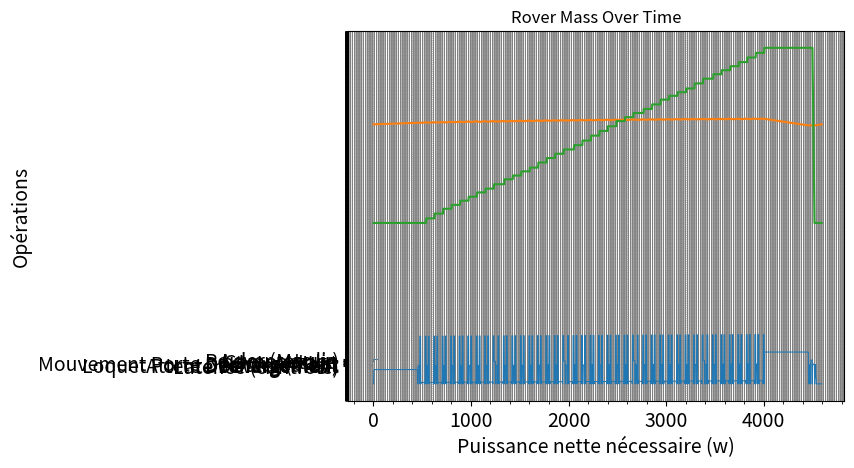

Reproduce this figure in Python.
import numpy as np
import matplotlib.pyplot as plt

opérations = {}
ope_t = {}

class opération:
    def __init__(self,name, time, puissance, cycle = True):
        self.name = name
        self.time= time
        self.puissance = puissance
        self.cycle = cycle
        self.compteur = 0
            
class rover:
    def __init__(self):
        self.drymass = 207
        self.mass = self.drymass
        self.cruise_speed = 0.1

        self.solar_power = 91.5

        self.gravity = 1.62

        self.opérations_list = []

        self.n_cycle = 40

        self.time = 0

        self.battery_E = 350000
        self.initial_E = self.battery_E

        self.control_consumption = 65


    def power_rouler(self, vitesse = 0.1):
        Fs = 1
        mu_regolithe = 0.5
        mass = self.mass
        eff_moteur = 0.9
        eff_worm_gear = 0.9

        P = mu_regolithe*self.gravity*mass*vitesse/(eff_moteur*eff_worm_gear)

        return P*Fs


    def add_cycle_opération(self, oper):
        self.opérations_list.append(oper)



Rover = rover()

latence = opération(name = 'Latence (contrôle)', time = 3, puissance = 0,cycle = False)

rouler_aller = opération(name = 'Rouler (aller)', time= 450, puissance = 0, cycle = False)

moulin = opération(name = 'Moulin', time= 15, puissance = 24)
Rover.add_cycle_opération(moulin)

lever_moulin = opération('Lever Moulin',time= 10, puissance = 67)
Rover.add_cycle_opération(lever_moulin)

attendre_déversement = opération(name = 'Attente Déversement', time=40, puissance  = 0)
Rover.add_cycle_opération(attendre_déversement)

descendre_moulin = opération(name = 'Lever Moulin', time= 10, puissance = lever_moulin.puissance)
Rover.add_cycle_opération(descendre_moulin)


compactage = opération(name = 'Compactage', time=15, puissance = 30, cycle =  False)

débloquer_porte = opération(name = 'Loquet Porte Déchargement', time= 5, puissance = 8.8, cycle = False)
ouvrir_rampe = opération('Mouvement Porte Déchargement', time= 10, puissance = 28, cycle = False)
déchargement = opération('Déchargement', time= 20, puissance = 25, cycle = False)
fermeture_rampe = opération('Mouvement Porte Déchargement', time= 10, puissance = 28, cycle = False)
bloquer_porte = opération(name = 'Loquet Porte Déchargement', time= 5, puissance = 8.8, cycle = False)

rouler_retour = opération('Rouler (retour)', 450, puissance = 0, cycle = False)


def effectuer_opération(operation,vitesse = 0.01):

    

    operation_start_time = Rover.time
    if operation == déchargement:
        charge = Rover.mass - Rover.drymass


    while operation.time > (Rover.time - operation_start_time):

        if operation == rouler_retour or operation == rouler_aller:
            vitesse = Rover.cruise_speed

        if operation == déchargement:
            Rover.mass -= dt*(charge)/déchargement.time

        Rover.time += dt
        time.append(Rover.time)

        consumption = Rover.control_consumption + Rover.power_rouler(vitesse = vitesse) + operation.puissance - Rover.solar_power
        Consumption.append(consumption)


        efficacité_batterie = 0.1
        Rover.battery_E =  Rover.battery_E - (consumption*dt) - efficacité_batterie*abs(consumption*dt)
        Battery_state.append(Rover.battery_E)

        mass.append(Rover.mass)

        if operation not in opérations:
            opérations[operation.name] = consumption
            operation.compteur += 1
        else:
            opérations[operation.name] = (opérations[operation.name]*opération.compteur + consumption)/(operation.compteur+1)
            operation.compteur += 1

        if operation not in ope_t:
            ope_t[operation.name] = 1
            operation.compteur += 1
        else:
            ope_t[operation.name] += 1
            operation.compteur += 1

#t = 0
dt = 1
objectifs_de_cycles = Rover.n_cycle

mass = []
Battery_state = []
time  = []
Consumption = []

#first transport
effectuer_opération(latence, vitesse = 0)
effectuer_opération(rouler_aller)

import random
while Rover.n_cycle > 0:
    nombre_cycle_faits = objectifs_de_cycles - Rover.n_cycle
    #cycle du moulin
    for operation in Rover.opérations_list:
        effectuer_opération(latence,vitesse = 0)
        effectuer_opération(operation)

    Rover.mass = Rover.mass + 7.5 - 7.5*random.random()*0.3

    if (nombre_cycle_faits%8 == 0) and (nombre_cycle_faits != 0):
        effectuer_opération(compactage)
        effectuer_opération(latence,vitesse = 0)
        
    Rover.n_cycle -= 1
else:
    effectuer_opération(latence, vitesse = 0)
    effectuer_opération(rouler_retour)

    
    effectuer_opération(latence, vitesse=0)
    effectuer_opération(débloquer_porte, vitesse = 0)

    effectuer_opération(latence, vitesse = 0)
    effectuer_opération(ouvrir_rampe, vitesse = 0)

    '''Le compactage ici sert à pousser le regolithe'''
    effectuer_opération(latence, vitesse = 0)
    effectuer_opération(compactage)

    effectuer_opération(latence, vitesse = 0)
    effectuer_opération(déchargement, vitesse = 0.01)


    effectuer_opération(latence, vitesse = 0)
    effectuer_opération(fermeture_rampe,vitesse = 0)

    effectuer_opération(bloquer_porte, vitesse = 0)

    battery_start = False
    while Rover.battery_E <= Rover.initial_E:
        if not battery_start:
            start = Rover.time
            battery_start = True
        else:
            effectuer_opération(latence, vitesse =0)
    else:
        print(f'Temps de rechargement de la batterie de : {Rover.time - start} s')
        print(f'Capacité minimale de la batterie : {(max(Battery_state)-min(Battery_state))/1000:.2f} KJ')

import os

# Plot Power Consumption
scatter =False
if scatter:
    plt.scatter(time, Consumption, s=1)
else:
    plt.plot(time, Consumption, linewidth = 0.75)
plt.title('Puissance nette demandée')
plt.xlabel('Temps (s)')
plt.ylabel('Puissance demandée (w)')
plt.minorticks_on()
plt.grid(which='both', linestyle=':', linewidth='0.5', color='gray')
plt.show()
plt.savefig(os.getcwd() + '//Puissance')

# Plot Battery State
plt.plot(time, np.array(Battery_state) / 1000)
plt.title('Battery State Over Time')
plt.xlabel('Time (seconds)')
plt.ylabel('Battery State (KJ)')
plt.minorticks_on()
plt.grid(which='both', linestyle=':', linewidth='0.5', color='gray')
plt.show()
plt.savefig('Batterie')

# Plot Rover Mass
plt.plot(time, mass)
plt.title('Rover Mass Over Time')
plt.xlabel('Time (seconds)')
plt.ylabel('Rover Mass (Kg)')
plt.minorticks_on()
plt.grid(which='both', linestyle=':', linewidth='0.5', color='gray')
plt.show()
plt.savefig('Masse')


val = [val  for val in opérations.values()]

# Sort the keys and values based on the val values
sorted_items = sorted(zip(opérations.keys(), val), key=lambda x: x[1])
sorted_keys, sorted_values = zip(*sorted_items)



val = [val  for val in opérations.values()]

# Sort the keys and values based on the val values
sorted_items = sorted(zip(opérations.keys(), val), key=lambda x: x[1])
sorted_keys, sorted_values = zip(*sorted_items)

plt.barh(y=list(sorted_keys), width=sorted_values, height=0.75)

 # Increase title fontsize
plt.xlabel('Puissance nette nécessaire (w)', fontsize=14)  # Increase xlabel fontsize
plt.ylabel('Opérations', fontsize=14)  # Increase ylabel fontsize
plt.minorticks_on()
plt.tick_params(axis='both', which='major', labelsize=14)  
plt.grid(which='both', linestyle=':', linewidth='0.5', color='gray')
plt.show()